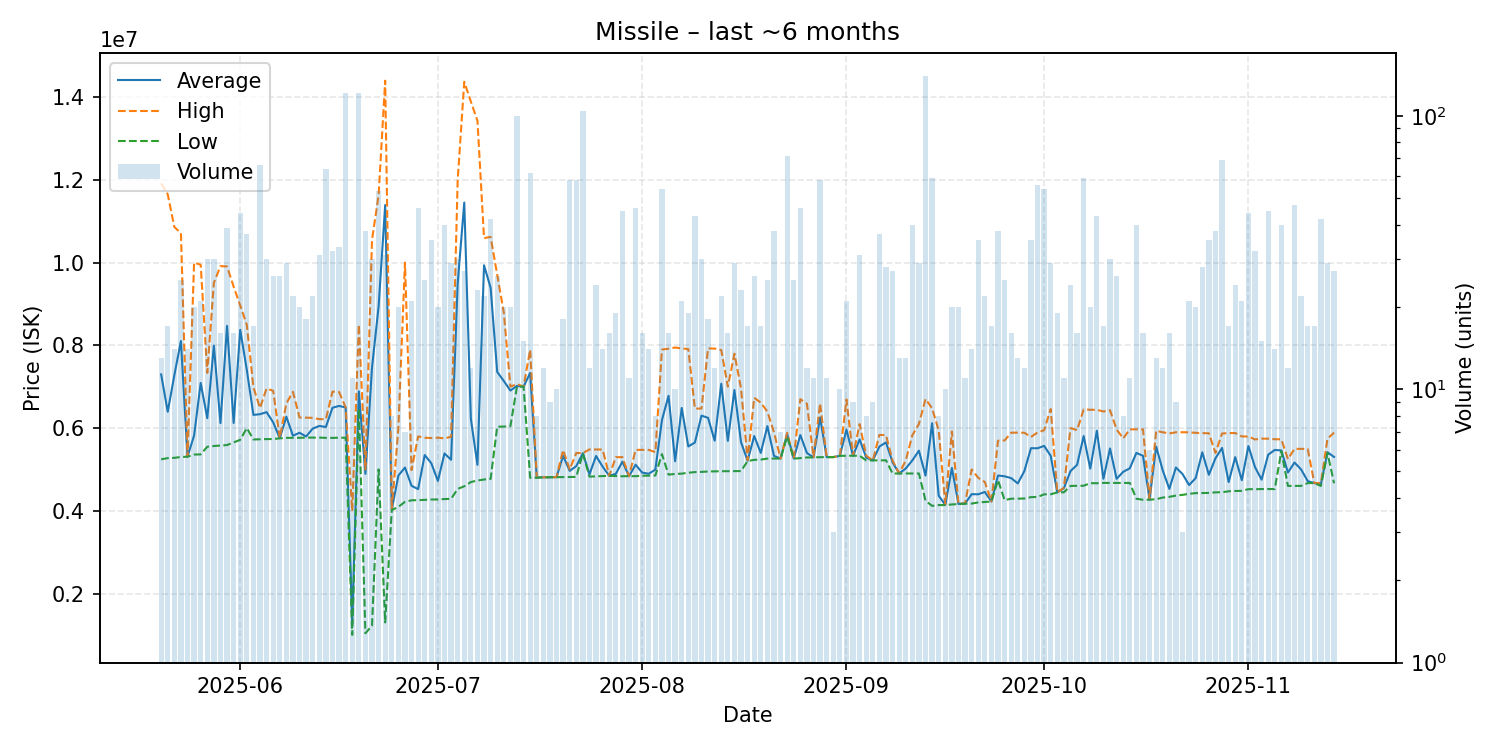

The table this chart was drawn from, first rows:
date, average, highest, lowest, order_count, volume
2025-05-20, 7295692, 11915000, 5244000, 13, 13
2025-05-21, 6394059, 11650000, 5273500, 11, 17
2025-05-22, 7274571, 10860000, 5280000, 10, 14
2025-05-23, 8102480, 10710000, 5300000, 15, 25
2025-05-24, 5309071, 5311500, 5307500, 9, 14
2025-05-25, 5818950, 9997000, 5359000, 9, 20
2025-05-26, 7089381, 9948000, 5363000, 17, 21
2025-05-27, 6238467, 7333000, 5548000, 21, 30
2025-05-28, 7993967, 9510000, 5565500, 18, 30
2025-05-29, 6119312, 9913000, 5577500, 11, 16
2025-05-30, 8468462, 9906000, 5589000, 23, 39
2025-05-31, 6123000, 9417000, 5652500, 14, 16
2025-06-01, 8374409, 8964000, 5715500, 20, 44
2025-06-02, 7406324, 8493000, 6000000, 19, 37
2025-06-03, 6318059, 6987000, 5724000, 6, 17
2025-06-04, 6334455, 6484000, 5729000, 27, 66
2025-06-05, 6384933, 6956000, 5733000, 17, 30
2025-06-06, 6138269, 6899000, 5735000, 15, 26
2025-06-07, 5754538, 5758000, 5751000, 15, 26
2025-06-08, 6274379, 6596000, 5763000, 18, 29
2025-06-09, 5814591, 6876000, 5764000, 13, 22
2025-06-10, 5886200, 6254000, 5764000, 17, 20
2025-06-11, 5795722, 6250000, 5769000, 12, 18
2025-06-12, 5986318, 6247000, 5769000, 9, 22
2025-06-13, 6050613, 6215000, 5769000, 13, 31
2025-06-14, 6026109, 6214000, 5763000, 37, 64
2025-06-15, 6490125, 6880000, 5762000, 16, 32
2025-06-16, 6534758, 6872000, 5766000, 15, 33
2025-06-17, 6497000, 6498000, 5766000, 30, 121
2025-06-18, 1274545, 3995000, 1001000, 9, 11
2025-06-19, 6888000, 8499000, 6469000, 48, 121
2025-06-20, 4892263, 4999000, 1040000, 26, 38
2025-06-21, 7462967, 10545000, 1225000, 20, 30
2025-06-22, 8936679, 11630000, 5000000, 33, 53
2025-06-23, 11390129, 14395000, 1302000, 13, 31
2025-06-24, 4030000, 4034500, 4019000, 6, 8
2025-06-25, 4851500, 5999000, 4094000, 16, 20
2025-06-26, 5045571, 9999000, 4216500, 7, 7
2025-06-27, 4603048, 4985000, 4254000, 13, 21
2025-06-28, 4523957, 5798000, 4256000, 20, 46
2025-06-29, 5347200, 5765500, 4265000, 20, 25
2025-06-30, 5149400, 5759000, 4272500, 18, 35
2025-07-01, 4722400, 5768000, 4274000, 14, 20
2025-07-02, 5386050, 5749000, 4284000, 19, 40
2025-07-03, 5233655, 5790000, 4288000, 20, 29
2025-07-04, 9493500, 11990000, 4528500, 20, 30
2025-07-05, 11449370, 14370000, 4593000, 16, 27
2025-07-06, 6226833, 13890000, 4695000, 8, 12
2025-07-07, 5111217, 13430000, 4732000, 11, 23
2025-07-08, 9934455, 10590000, 4756000, 13, 22
2025-07-09, 9390381, 10620000, 4771000, 23, 42
2025-07-10, 7356192, 9698000, 6034000, 12, 26
2025-07-11, 7137600, 8791000, 6035000, 14, 20
2025-07-12, 6905900, 7002000, 6044000, 12, 20
2025-07-13, 7019030, 7061000, 7004000, 18, 100
2025-07-14, 7001067, 7002000, 7001000, 11, 15
2025-07-15, 7332855, 7893000, 4798000, 25, 62
2025-07-16, 4803125, 4806000, 4800000, 7, 8
2025-07-17, 4809833, 4810000, 4808000, 8, 12
2025-07-18, 4811778, 4812000, 4811000, 9, 9
... 119 more rows
